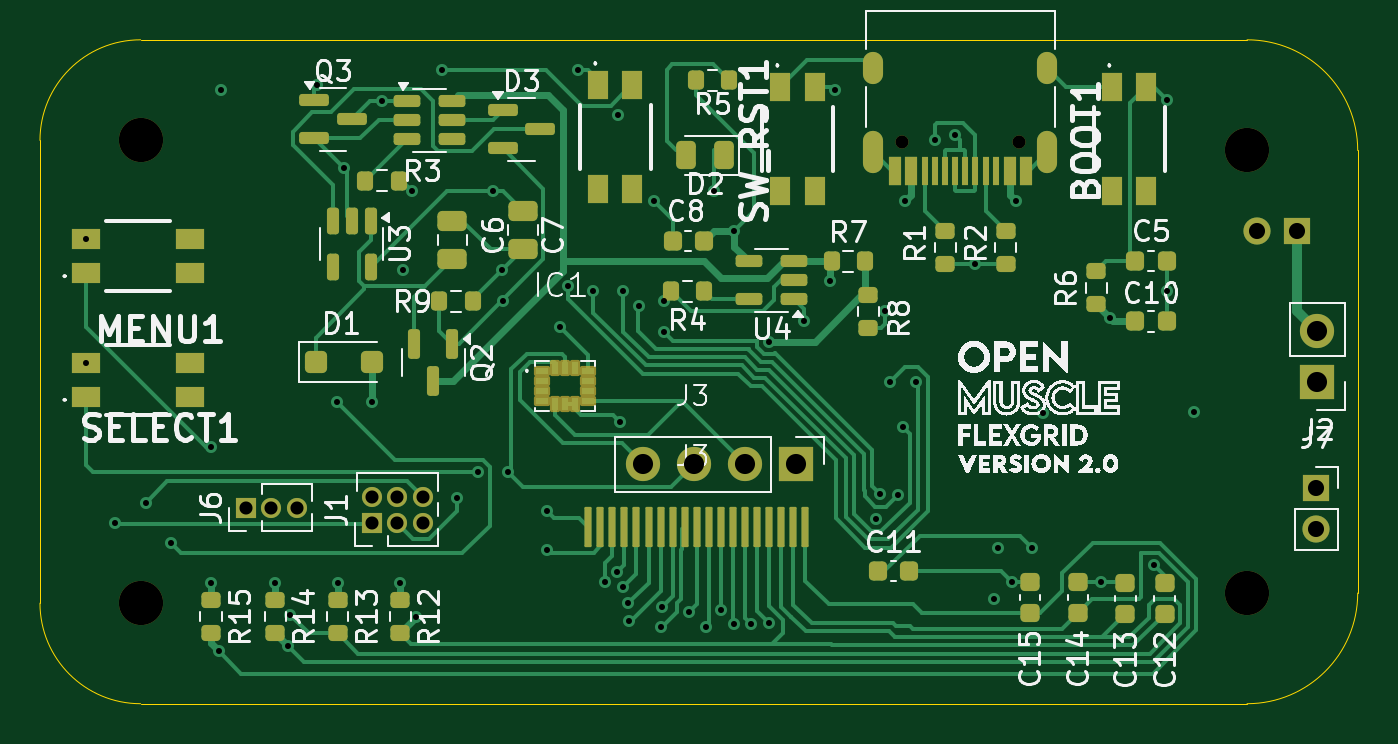
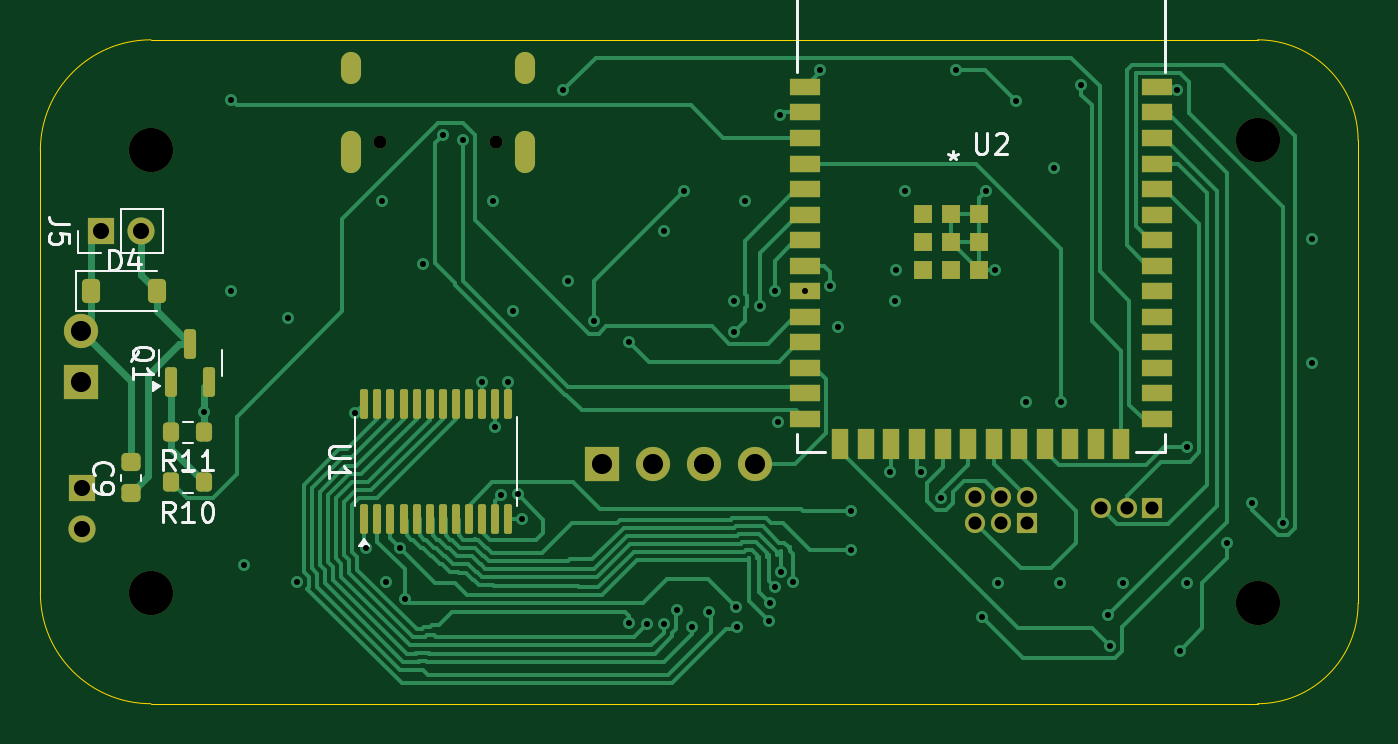
Circuit board: 13 layer files. Board 65.5 x 33.0 mm.
- bottom_copper: OM-FlexGrid-Rigid-PCB-B_Cu.gbr (37787 bytes)
- bottom_mask: OM-FlexGrid-Rigid-PCB-B_Mask.gbr (5255 bytes)
- paste: OM-FlexGrid-Rigid-PCB-B_Paste.gbr (3973 bytes)
- bottom_silk: OM-FlexGrid-Rigid-PCB-B_Silkscreen.gbr (12624 bytes)
- outline: OM-FlexGrid-Rigid-PCB-Edge_Cuts.gbr (1008 bytes)
- top_copper: OM-FlexGrid-Rigid-PCB-F_Cu.gbr (40241 bytes)
- top_mask: OM-FlexGrid-Rigid-PCB-F_Mask.gbr (9052 bytes)
- paste: OM-FlexGrid-Rigid-PCB-F_Paste.gbr (7628 bytes)
- top_silk: OM-FlexGrid-Rigid-PCB-F_Silkscreen.gbr (161837 bytes)
- inner_copper: OM-FlexGrid-Rigid-PCB-In1_Cu.gbr (102520 bytes)
- inner_copper: OM-FlexGrid-Rigid-PCB-In2_Cu.gbr (118033 bytes)
- drill: OM-FlexGrid-Rigid-PCB-NPTH.drl (487 bytes)
- drill: OM-FlexGrid-Rigid-PCB-PTH.drl (2330 bytes)

=== bottom_copper: OM-FlexGrid-Rigid-PCB-B_Cu.gbr (37787 bytes, source omitted) ===
=== bottom_mask: OM-FlexGrid-Rigid-PCB-B_Mask.gbr ===
%TF.GenerationSoftware,KiCad,Pcbnew,9.0.1*%
%TF.CreationDate,2025-11-02T14:12:38-06:00*%
%TF.ProjectId,OM-FlexGrid-Rigid-PCB,4f4d2d46-6c65-4784-9772-69642d526967,rev?*%
%TF.SameCoordinates,Original*%
%TF.FileFunction,Soldermask,Bot*%
%TF.FilePolarity,Negative*%
%FSLAX46Y46*%
G04 Gerber Fmt 4.6, Leading zero omitted, Abs format (unit mm)*
G04 Created by KiCad (PCBNEW 9.0.1) date 2025-11-02 14:12:38*
%MOMM*%
%LPD*%
G01*
G04 APERTURE LIST*
G04 Aperture macros list*
%AMRoundRect*
0 Rectangle with rounded corners*
0 $1 Rounding radius*
0 $2 $3 $4 $5 $6 $7 $8 $9 X,Y pos of 4 corners*
0 Add a 4 corners polygon primitive as box body*
4,1,4,$2,$3,$4,$5,$6,$7,$8,$9,$2,$3,0*
0 Add four circle primitives for the rounded corners*
1,1,$1+$1,$2,$3*
1,1,$1+$1,$4,$5*
1,1,$1+$1,$6,$7*
1,1,$1+$1,$8,$9*
0 Add four rect primitives between the rounded corners*
20,1,$1+$1,$2,$3,$4,$5,0*
20,1,$1+$1,$4,$5,$6,$7,0*
20,1,$1+$1,$6,$7,$8,$9,0*
20,1,$1+$1,$8,$9,$2,$3,0*%
G04 Aperture macros list end*
%ADD10R,1.000000X1.000000*%
%ADD11C,1.000000*%
%ADD12R,1.350000X1.350000*%
%ADD13C,1.350000*%
%ADD14C,2.200000*%
%ADD15R,1.700000X1.700000*%
%ADD16C,1.700000*%
%ADD17C,0.650000*%
%ADD18O,1.000000X2.100000*%
%ADD19O,1.000000X1.600000*%
%ADD20RoundRect,0.100000X0.100000X-0.637500X0.100000X0.637500X-0.100000X0.637500X-0.100000X-0.637500X0*%
%ADD21RoundRect,0.150000X0.150000X-0.587500X0.150000X0.587500X-0.150000X0.587500X-0.150000X-0.587500X0*%
%ADD22R,1.498600X0.812800*%
%ADD23R,0.812800X1.498600*%
%ADD24R,0.889000X0.889000*%
%ADD25RoundRect,0.200000X-0.200000X-0.275000X0.200000X-0.275000X0.200000X0.275000X-0.200000X0.275000X0*%
%ADD26RoundRect,0.225000X0.250000X-0.225000X0.250000X0.225000X-0.250000X0.225000X-0.250000X-0.225000X0*%
%ADD27RoundRect,0.225000X0.225000X0.375000X-0.225000X0.375000X-0.225000X-0.375000X0.225000X-0.375000X0*%
G04 APERTURE END LIST*
D10*
%TO.C,J1*%
X168480000Y-122500000D03*
D11*
X168480000Y-121230000D03*
X169750000Y-122500000D03*
X169750000Y-121230000D03*
X171020000Y-122500000D03*
X171020000Y-121230000D03*
%TD*%
D12*
%TO.C,J7*%
X215450000Y-120800000D03*
D13*
X215450000Y-122800000D03*
%TD*%
D14*
%TO.C,H1*%
X157000000Y-103500000D03*
%TD*%
D15*
%TO.C,J2*%
X215500000Y-115500000D03*
D16*
X215500000Y-112960000D03*
%TD*%
D14*
%TO.C,H4*%
X157000000Y-126500000D03*
%TD*%
%TO.C,H2*%
X212000000Y-104000000D03*
%TD*%
D15*
%TO.C,SCRN1*%
X189600000Y-119600000D03*
D16*
X187060000Y-119600000D03*
X184520000Y-119600000D03*
X181980000Y-119600000D03*
%TD*%
D14*
%TO.C,H3*%
X212000000Y-126000000D03*
%TD*%
D17*
%TO.C,J4*%
X200640000Y-103555000D03*
X194860000Y-103555000D03*
D18*
X202070000Y-104085000D03*
D19*
X202070000Y-99905000D03*
D18*
X193430000Y-104085000D03*
D19*
X193430000Y-99905000D03*
%TD*%
D10*
%TO.C,J6*%
X162230000Y-121750000D03*
D11*
X163500000Y-121750000D03*
X164770000Y-121750000D03*
%TD*%
D20*
%TO.C,U1*%
X201400000Y-122325000D03*
X200750000Y-122325000D03*
X200100000Y-122325000D03*
X199450000Y-122325000D03*
X198800000Y-122325000D03*
X198150000Y-122325000D03*
X197500000Y-122325000D03*
X196850000Y-122325000D03*
X196200000Y-122325000D03*
X195550000Y-122325000D03*
X194900000Y-122325000D03*
X194250000Y-122325000D03*
X194250000Y-116600000D03*
X194900000Y-116600000D03*
X195550000Y-116600000D03*
X196200000Y-116600000D03*
X196850000Y-116600000D03*
X197500000Y-116600000D03*
X198150000Y-116600000D03*
X198800000Y-116600000D03*
X199450000Y-116600000D03*
X200100000Y-116600000D03*
X200750000Y-116600000D03*
X201400000Y-116600000D03*
%TD*%
D21*
%TO.C,Q1*%
X211000000Y-115500000D03*
X209100000Y-115500000D03*
X210050000Y-113625000D03*
%TD*%
D22*
%TO.C,U2*%
X179500000Y-100840000D03*
X179500000Y-102110000D03*
X179500000Y-103380000D03*
X179500000Y-104650000D03*
X179500000Y-105920000D03*
X179500000Y-107190000D03*
X179500000Y-108460000D03*
X179500000Y-109730000D03*
X179500000Y-111000000D03*
X179500000Y-112270000D03*
X179500000Y-113540000D03*
X179500000Y-114810000D03*
X179500000Y-116080000D03*
X179500000Y-117350000D03*
D23*
X177735000Y-118600000D03*
X176465000Y-118600000D03*
X175195000Y-118600000D03*
X173925000Y-118600000D03*
X172655000Y-118600000D03*
X171385000Y-118600000D03*
X170115000Y-118600000D03*
X168845000Y-118600000D03*
X167575000Y-118600000D03*
X166305000Y-118600000D03*
X165035000Y-118600000D03*
X163765000Y-118600000D03*
D22*
X162000000Y-117350000D03*
X162000000Y-116080000D03*
X162000000Y-114810000D03*
X162000000Y-113540000D03*
X162000000Y-112270000D03*
X162000000Y-111000000D03*
X162000000Y-109730000D03*
X162000000Y-108460000D03*
X162000000Y-107190000D03*
X162000000Y-105920000D03*
X162000000Y-104650000D03*
X162000000Y-103380000D03*
X162000000Y-102110000D03*
X162000000Y-100840000D03*
D24*
X172250000Y-108560000D03*
X173650000Y-107160000D03*
X173650000Y-108560000D03*
X173650000Y-109960000D03*
X172250000Y-109960000D03*
X170850000Y-109960000D03*
X170850000Y-108560000D03*
X170850000Y-107160000D03*
X172250000Y-107160000D03*
%TD*%
D12*
%TO.C,J5*%
X214500000Y-108000000D03*
D13*
X212500000Y-108000000D03*
%TD*%
D25*
%TO.C,R10*%
X209350000Y-120500000D03*
X211000000Y-120500000D03*
%TD*%
D26*
%TO.C,C9*%
X213000000Y-121050000D03*
X213000000Y-119500000D03*
%TD*%
D25*
%TO.C,R11*%
X209350000Y-118000000D03*
X211000000Y-118000000D03*
%TD*%
D27*
%TO.C,D4*%
X215000000Y-111000000D03*
X211700000Y-111000000D03*
%TD*%
M02*

=== paste: OM-FlexGrid-Rigid-PCB-B_Paste.gbr (3973 bytes, source withheld) ===
=== bottom_silk: OM-FlexGrid-Rigid-PCB-B_Silkscreen.gbr (12624 bytes, source omitted) ===
=== outline: OM-FlexGrid-Rigid-PCB-Edge_Cuts.gbr ===
%TF.GenerationSoftware,KiCad,Pcbnew,9.0.1*%
%TF.CreationDate,2025-11-02T14:12:38-06:00*%
%TF.ProjectId,OM-FlexGrid-Rigid-PCB,4f4d2d46-6c65-4784-9772-69642d526967,rev?*%
%TF.SameCoordinates,Original*%
%TF.FileFunction,Profile,NP*%
%FSLAX46Y46*%
G04 Gerber Fmt 4.6, Leading zero omitted, Abs format (unit mm)*
G04 Created by KiCad (PCBNEW 9.0.1) date 2025-11-02 14:12:38*
%MOMM*%
%LPD*%
G01*
G04 APERTURE LIST*
%TA.AperFunction,Profile*%
%ADD10C,0.050000*%
%TD*%
G04 APERTURE END LIST*
D10*
X152000000Y-103500000D02*
G75*
G02*
X157000000Y-98500000I5000000J0D01*
G01*
X212000000Y-98500000D02*
G75*
G02*
X217500000Y-104000000I0J-5500000D01*
G01*
X212000000Y-131500000D02*
X157000000Y-131500000D01*
X217500000Y-104000000D02*
X217500000Y-126000000D01*
X157000000Y-98500000D02*
X212000000Y-98500000D01*
X217500000Y-126000000D02*
G75*
G02*
X212000000Y-131500000I-5500000J0D01*
G01*
X157000000Y-131500000D02*
G75*
G02*
X152000000Y-126500000I0J5000000D01*
G01*
X152000000Y-126500000D02*
X152000000Y-103500000D01*
M02*

=== top_copper: OM-FlexGrid-Rigid-PCB-F_Cu.gbr (40241 bytes, source omitted) ===
=== top_mask: OM-FlexGrid-Rigid-PCB-F_Mask.gbr (9052 bytes, source omitted) ===
=== paste: OM-FlexGrid-Rigid-PCB-F_Paste.gbr (7628 bytes, source omitted) ===
=== top_silk: OM-FlexGrid-Rigid-PCB-F_Silkscreen.gbr (161837 bytes, source omitted) ===
=== inner_copper: OM-FlexGrid-Rigid-PCB-In1_Cu.gbr (102520 bytes, source omitted) ===
=== inner_copper: OM-FlexGrid-Rigid-PCB-In2_Cu.gbr (118033 bytes, source omitted) ===
=== drill: OM-FlexGrid-Rigid-PCB-NPTH.drl ===
M48
; DRILL file {KiCad 9.0.1} date 2025-11-02T14:12:41-0600
; FORMAT={-:-/ absolute / metric / decimal}
; #@! TF.CreationDate,2025-11-02T14:12:41-06:00
; #@! TF.GenerationSoftware,Kicad,Pcbnew,9.0.1
; #@! TF.FileFunction,NonPlated,1,4,NPTH
FMAT,2
METRIC
; #@! TA.AperFunction,NonPlated,NPTH,ComponentDrill
T1C0.650
; #@! TA.AperFunction,NonPlated,NPTH,ComponentDrill
T2C2.200
%
G90
G05
T1
X194.86Y-103.555
X200.64Y-103.555
T2
X157.0Y-103.5
X157.0Y-126.5
X212.0Y-104.0
X212.0Y-126.0
M30

=== drill: OM-FlexGrid-Rigid-PCB-PTH.drl ===
M48
; DRILL file {KiCad 9.0.1} date 2025-11-02T14:12:41-0600
; FORMAT={-:-/ absolute / metric / decimal}
; #@! TF.CreationDate,2025-11-02T14:12:41-06:00
; #@! TF.GenerationSoftware,Kicad,Pcbnew,9.0.1
; #@! TF.FileFunction,Plated,1,4,PTH
FMAT,2
METRIC
; #@! TA.AperFunction,Plated,PTH,ViaDrill
T1C0.300
; #@! TA.AperFunction,Plated,PTH,ComponentDrill
T2C0.600
; #@! TA.AperFunction,Plated,PTH,ComponentDrill
T3C0.650
; #@! TA.AperFunction,Plated,PTH,ComponentDrill
T4C0.800
; #@! TA.AperFunction,Plated,PTH,ComponentDrill
T5C1.000
%
G90
G05
T1
X154.3Y-108.4
X154.3Y-114.55
X155.75Y-122.5
X157.25Y-121.5
X158.5Y-123.5
X160.5Y-118.75
X160.5Y-125.5
X160.875Y-128.875
X161.0Y-101.0
X163.7Y-125.5
X164.35Y-128.65
X164.45Y-127.1
X165.75Y-100.75
X166.75Y-116.5
X166.8Y-125.5
X167.112Y-104.887
X168.5Y-116.5
X169.0Y-101.55
X169.9Y-125.5
X170.04Y-109.96
X170.5Y-106.0
X170.7Y-127.2
X172.0Y-100.0
X172.75Y-121.25
X173.75Y-120.0
X174.5Y-106.0
X174.95Y-109.95
X175.0Y-111.5
X175.25Y-120.0
X177.2Y-121.9
X177.2Y-123.85
X177.85Y-112.75
X178.25Y-110.75
X178.75Y-100.0
X179.5Y-111.0
X180.081Y-125.457
X180.7Y-124.95
X180.75Y-102.25
X180.85Y-117.499
X181.0Y-111.0
X181.0Y-125.7
X181.25Y-126.5
X181.275Y-127.375
X181.75Y-111.75
X182.5Y-106.5
X182.85Y-127.7
X182.925Y-126.675
X183.0Y-111.5
X183.0Y-113.0
X184.25Y-126.95
X185.1Y-127.7
X185.5Y-106.0
X185.85Y-126.85
X186.5Y-108.0
X186.5Y-127.54
X187.35Y-127.55
X188.25Y-113.5
X188.25Y-127.5
X190.0Y-112.5
X191.25Y-110.5
X191.5Y-101.0
X193.575Y-122.325
X193.75Y-121.1
X194.0Y-112.0
X194.25Y-115.5
X194.625Y-121.125
X194.9Y-117.75
X195.0Y-106.5
X195.55Y-115.5
X196.5Y-103.5
X197.5Y-103.25
X198.5Y-109.65
X199.4Y-126.3
X199.611Y-123.75
X200.299Y-125.449
X200.5Y-106.5
X201.324Y-123.774
X201.85Y-117.05
X204.75Y-125.45
X205.175Y-112.325
X207.375Y-124.625
X208.0Y-101.5
X208.0Y-111.0
X209.35Y-117.0
T3
X162.23Y-121.75
X163.5Y-121.75
X164.77Y-121.75
X168.48Y-121.23
X168.48Y-122.5
X169.75Y-121.23
X169.75Y-122.5
X171.02Y-121.23
X171.02Y-122.5
T4
X212.5Y-108.0
X214.5Y-108.0
X215.45Y-120.8
X215.45Y-122.8
T5
X181.98Y-119.6
X184.52Y-119.6
X187.06Y-119.6
X189.6Y-119.6
X215.5Y-112.96
X215.5Y-115.5
T2
G00X193.43Y-100.205
M15
G01X193.43Y-99.605
M16
G05
G00X193.43Y-104.635
M15
G01X193.43Y-103.535
M16
G05
G00X202.07Y-100.205
M15
G01X202.07Y-99.605
M16
G05
G00X202.07Y-104.635
M15
G01X202.07Y-103.535
M16
G05
M30

